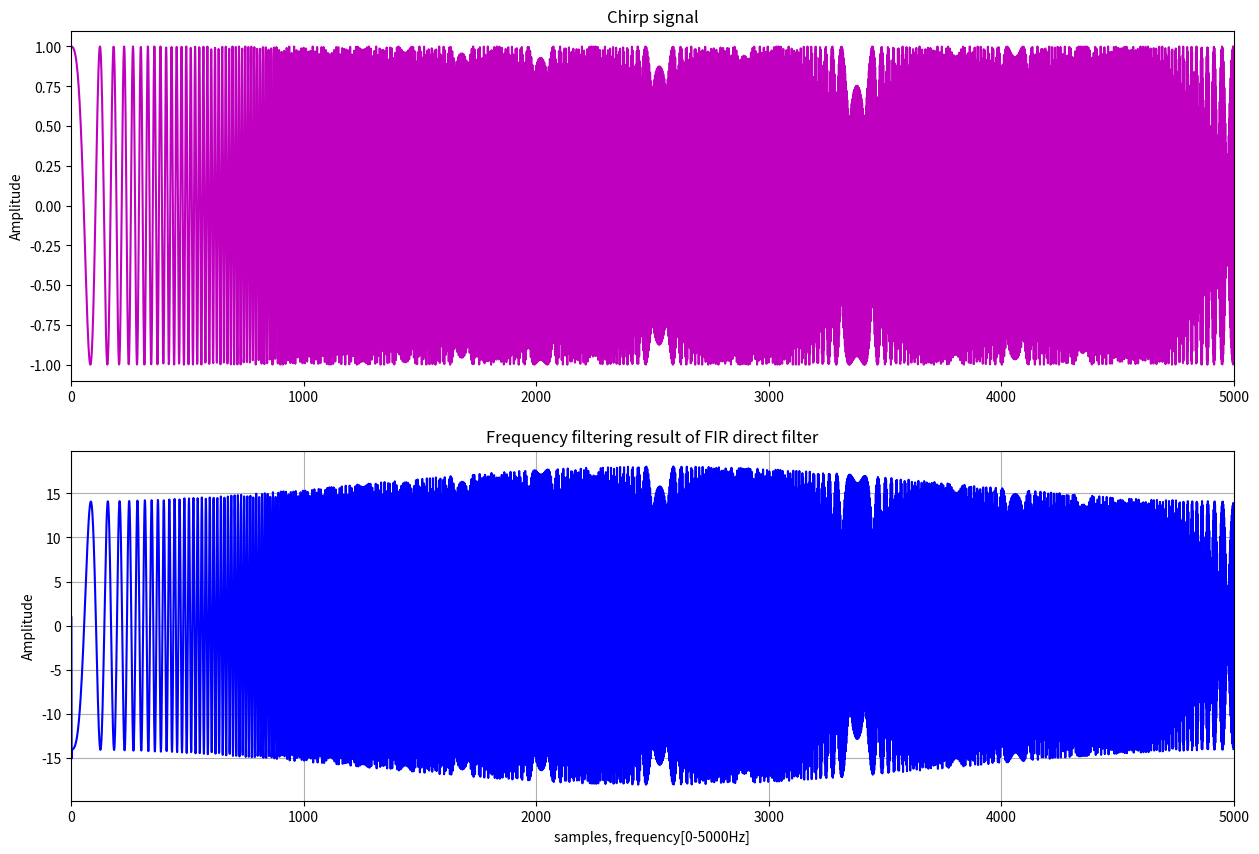

The script that saved this image:
import numpy as np
import matplotlib.pyplot as plt
from scipy.signal import chirp

tn = 5000
t = np.linspace(0, 1, tn)
x = chirp(t, f0=10, t1=0.2, f1=500, method='linear')

input = [0] * tn
v1 = [0] * tn
v2 = [0] * tn
v3 = [0] * tn
y = [0] * tn

for n in range(0, len(x)):
    input[n] = x[n]
    v1[n] = -4 * input[n] + input[n-1]
    v2[n] = 4 * v1[n] + v1[n-1]
    v3[n] = -0.25 * v2[n] + v2[n-1]
    y[n] = 0.25 * v3[n] + v3[n-1]
    
FIR_cascade_output = y.copy()

plt.figure(figsize=(15, 10))

plt.subplot(2,1,1)
plt.plot(x, "m")
plt.xlim(0, 5000)
plt.ylabel("Amplitude")
plt.title("Chirp signal")

plt.subplot(2,1,2)
plt.plot(FIR_cascade_output, "b")
plt.xlim(0, 5000)
plt.xlabel("samples, frequency[0-5000Hz]")
plt.ylabel("Amplitude")
plt.grid()
plt.title("Frequency filtering result of FIR direct filter")

plt.show()